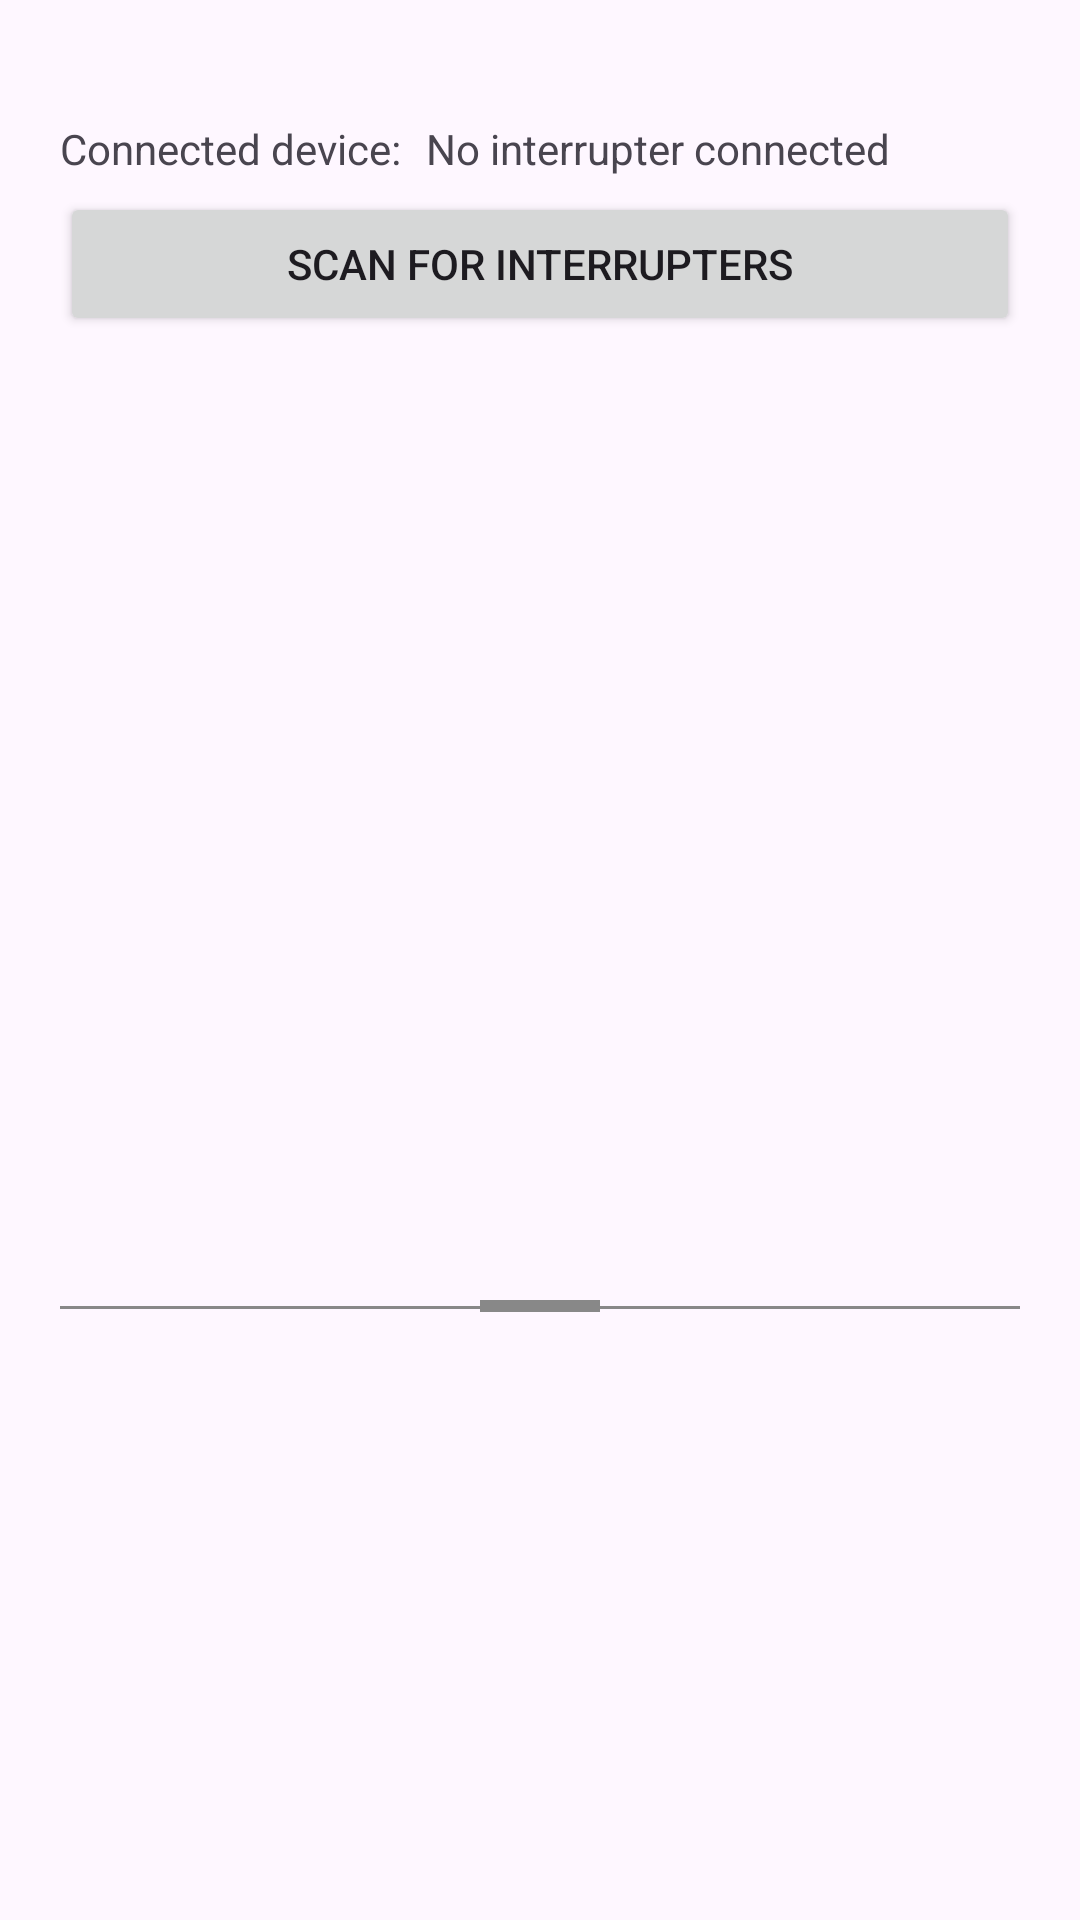

Reconstruct the res/layout file that produces this screen, plus the resources it refers to.
<!-- AndroidManifest.xml: application theme Theme.RSSTCInterrupterApp -->
<!-- res/layout/activity_main.xml -->
<?xml version="1.0" encoding="utf-8"?>
<androidx.constraintlayout.widget.ConstraintLayout
        xmlns:android="http://schemas.android.com/apk/res/android"
        xmlns:tools="http://schemas.android.com/tools"
        xmlns:app="http://schemas.android.com/apk/res-auto"
        android:id="@+id/main"
        android:layout_width="match_parent"
        android:layout_height="match_parent"
        tools:context=".MainActivity">

    <androidx.constraintlayout.widget.Guideline
            android:id="@+id/telemetryStart"
            android:layout_width="wrap_content"
            android:layout_height="wrap_content"
            android:orientation="horizontal"
            app:layout_constraintGuide_percent="0.68" />

    <TextView
            android:id="@+id/conDeviceHeader"
            android:layout_width="wrap_content"
            android:layout_height="wrap_content"
            android:text="Connected device: "
            android:layout_marginTop="40dp"
            android:layout_marginStart="20dp"
            app:layout_constraintStart_toStartOf="parent"
            app:layout_constraintTop_toTopOf="parent"/>

    <TextView
            android:id="@+id/conDevice"
            android:layout_width="wrap_content"
            android:layout_height="wrap_content"
            android:text="No interrupter connected"
            app:layout_constraintTop_toTopOf="@id/conDeviceHeader"
            app:layout_constraintStart_toEndOf="@id/conDeviceHeader"
            android:layout_marginStart="5dp" />

    <Button
            android:id="@+id/btnStartScan"
            android:layout_width="0dp"
            android:layout_height="wrap_content"
            app:layout_constraintTop_toBottomOf="@id/conDeviceHeader"
            app:layout_constraintStart_toStartOf="@id/conDeviceHeader"
            app:layout_constraintEnd_toEndOf="parent"
            android:layout_marginEnd="20dp"
            android:layout_marginTop="5dp"
            android:text="Scan for interrupters" />

    <ListView
            android:id="@+id/valuesContainer"
            android:layout_width="0dp"
            android:layout_height="0dp"
            android:layout_marginTop="10dp"
            android:paddingBottom="15dp"
            app:layout_constraintStart_toStartOf="@id/btnStartScan"
            app:layout_constraintEnd_toEndOf="@id/btnStartScan"
            app:layout_constraintTop_toBottomOf="@id/btnStartScan"
            app:layout_constraintBottom_toTopOf="@id/telemetryStart" />

    <ListView
            android:id="@+id/telemetryContainer"
            android:layout_width="0dp"
            android:layout_height="0dp"
            app:layout_constraintStart_toStartOf="@id/btnStartScan"
            app:layout_constraintEnd_toEndOf="@id/btnStartScan"
            app:layout_constraintTop_toBottomOf="@id/telemetryStart"
            app:layout_constraintBottom_toBottomOf="parent" />

    <View
            android:id="@+id/telemetryBoundary"
            android:layout_width="0dp"
            android:layout_height="1dp"
            android:background="#888888"
            app:layout_constraintStart_toStartOf="@id/btnStartScan"
            app:layout_constraintEnd_toEndOf="@id/btnStartScan"
            app:layout_constraintTop_toTopOf="@id/telemetryStart" />

    <FrameLayout
            android:id="@+id/telemetryDivider"
            android:layout_width="0dp"
            android:layout_height="48dp"
            android:translationY="-24dp"
            android:background="@android:color/transparent"
            android:contentDescription="Drag to resize"
            android:clickable="true"
            android:focusable="true"
            app:layout_constraintStart_toStartOf="parent"
            app:layout_constraintEnd_toEndOf="parent"
            app:layout_constraintTop_toTopOf="@id/telemetryStart">

        <View
                android:layout_width="40dp"
                android:layout_height="4dp"
                android:layout_gravity="center"
                android:background="#888888" />
    </FrameLayout>

</androidx.constraintlayout.widget.ConstraintLayout>
<!-- resources referenced by this layout -->
<resources>
  <style name="Theme.RSSTCInterrupterApp" parent="Base.Theme.RSSTCInterrupterApp" />
  <style name="Base.Theme.RSSTCInterrupterApp" parent="Theme.Material3.DayNight.NoActionBar">
          <item name="colorPrimary">#0071fd</item>
          <item name="colorSecondary">#0071fd</item>
      </style>
</resources>
